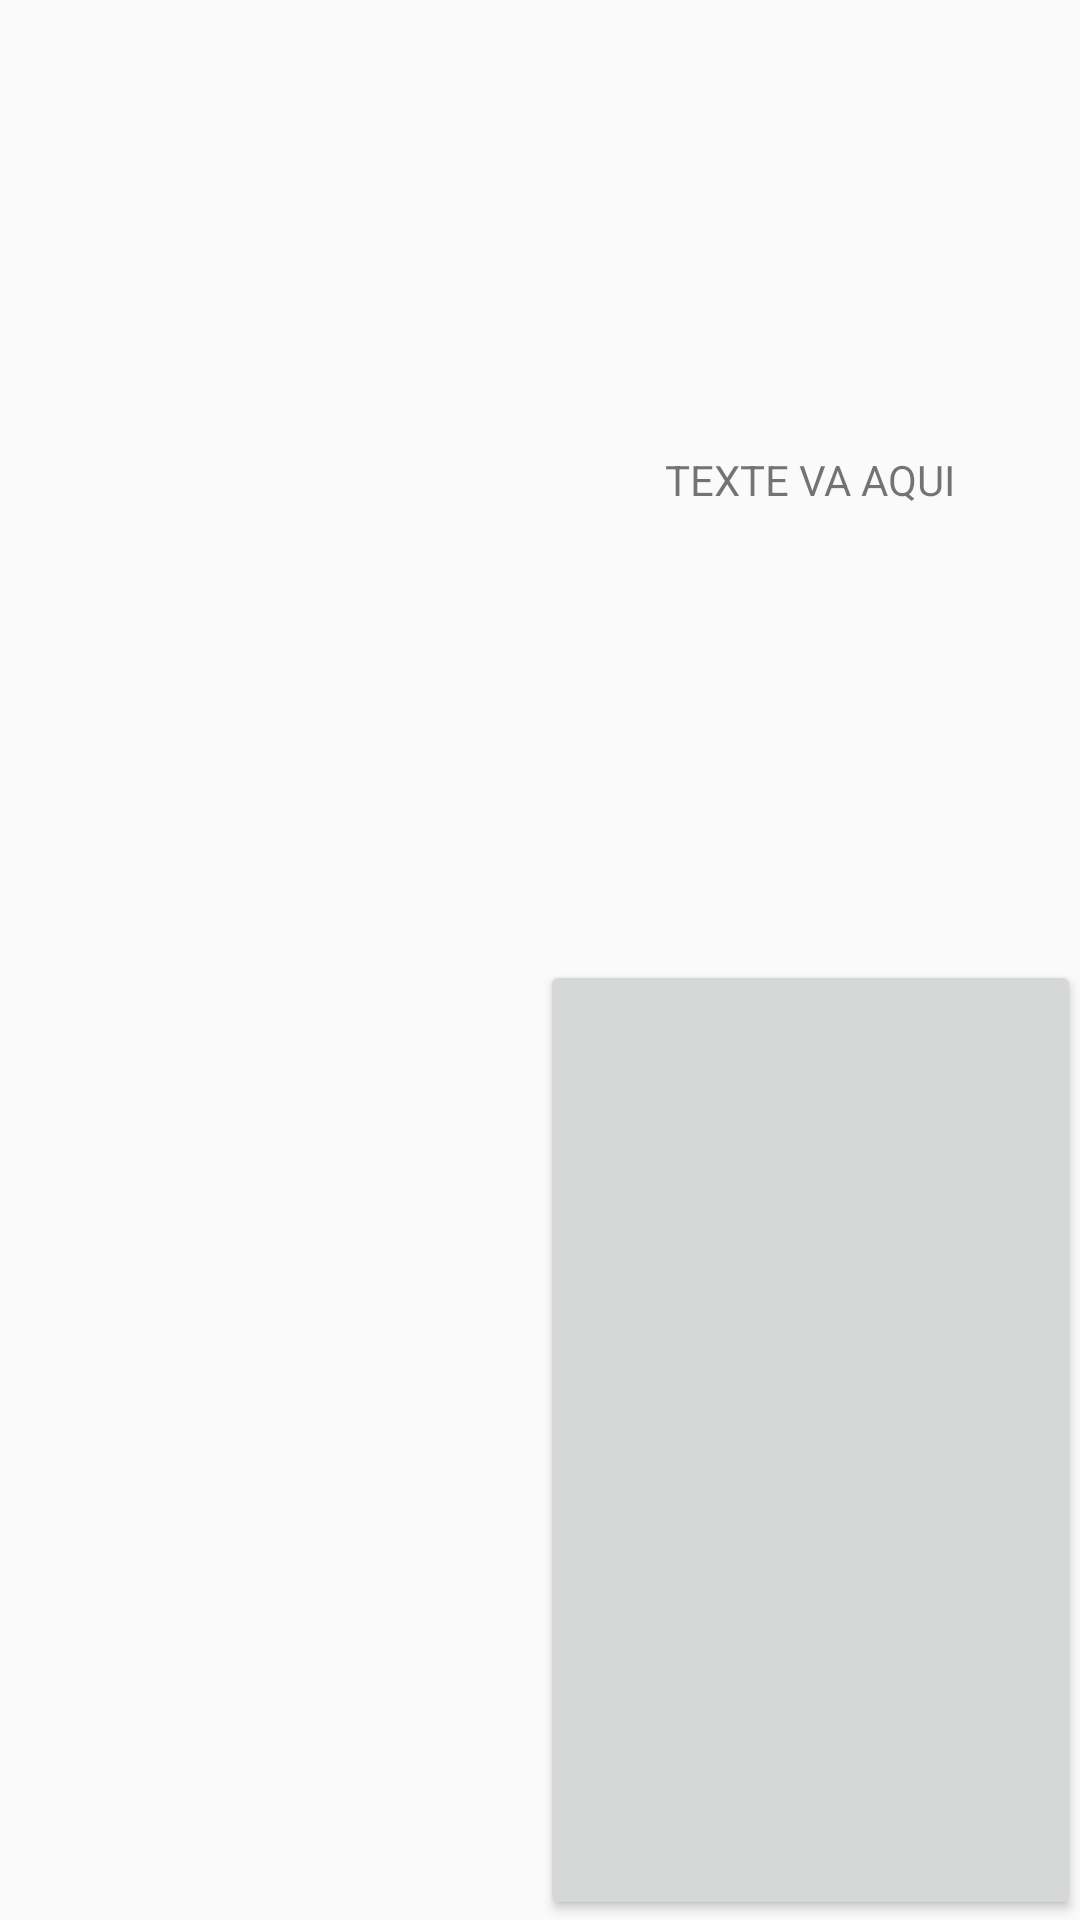

Layout XML and referenced resources for this Android screen:
<!-- AndroidManifest.xml: application theme AppTheme -->
<!-- res/layout/activity_activity_sonido_imagen_text.xml -->
<?xml version="1.0" encoding="utf-8"?>
<android.support.v4.widget.DrawerLayout xmlns:android="http://schemas.android.com/apk/res/android"
    android:id="@+id/drawer_layout"
    android:layout_width="match_parent"
    android:layout_height="match_parent">
    <RelativeLayout xmlns:android="http://schemas.android.com/apk/res/android"
        xmlns:tools="http://schemas.android.com/tools"
        android:layout_width="match_parent"
        android:layout_height="match_parent"
        android:paddingBottom="@dimen/activity_vertical_margin"
        android:paddingLeft="@dimen/activity_horizontal_margin"
        android:paddingRight="@dimen/activity_horizontal_margin"
        android:paddingTop="@dimen/activity_vertical_margin"
        tools:context="com.example.android.pauapp.ActivitySonidoImagenText">

        <LinearLayout
            android:orientation="horizontal"
            android:layout_width="match_parent"
            android:layout_height="match_parent"
            android:layout_alignParentTop="true"
            android:layout_alignParentLeft="true"
            android:layout_alignParentStart="true"
            android:weightSum="4">

            <ImageView
                android:layout_width="0dp"
                android:layout_height="match_parent"
                android:layout_weight="2"
                android:id="@+id/myImageView"
                android:contentDescription="visualizador_de_imagenes" />

            <LinearLayout
                android:orientation="vertical"
                android:layout_width="0dp"
                android:layout_height="match_parent"
                android:layout_weight="2"
                android:weightSum="2">

                <TextView
                    android:layout_width="match_parent"
                    android:layout_height="0dp"
                    android:layout_weight="1"
                    android:text="TEXTE VA AQUI"
                    android:id="@+id/texteActivitySoundImg"
                    android:gravity="center" />

                <Button
                    android:layout_width="match_parent"
                    android:layout_height="0dp"
                    android:layout_weight="1"
                    android:id="@+id/botSound"

                    />

            </LinearLayout>

        </LinearLayout>
    </RelativeLayout>

</android.support.v4.widget.DrawerLayout>
<!-- resources referenced by this layout -->
<resources>
  <style name="AppTheme" parent="Theme.AppCompat.Light.DarkActionBar">
          
          <item name="colorPrimary">@color/colorPrimary</item>
          <item name="colorPrimaryDark">@color/colorPrimaryDark</item>
          <item name="colorAccent">@color/colorAccent</item>
      </style>
  <!-- not gathered from this repository: default colours our renderer supplied (Android Studio template values) -->
  <color name="colorPrimary">#FF6200EE</color>
  <color name="colorPrimaryDark">#FF3700B3</color>
  <color name="colorAccent">#FF03DAC5</color>
</resources>
